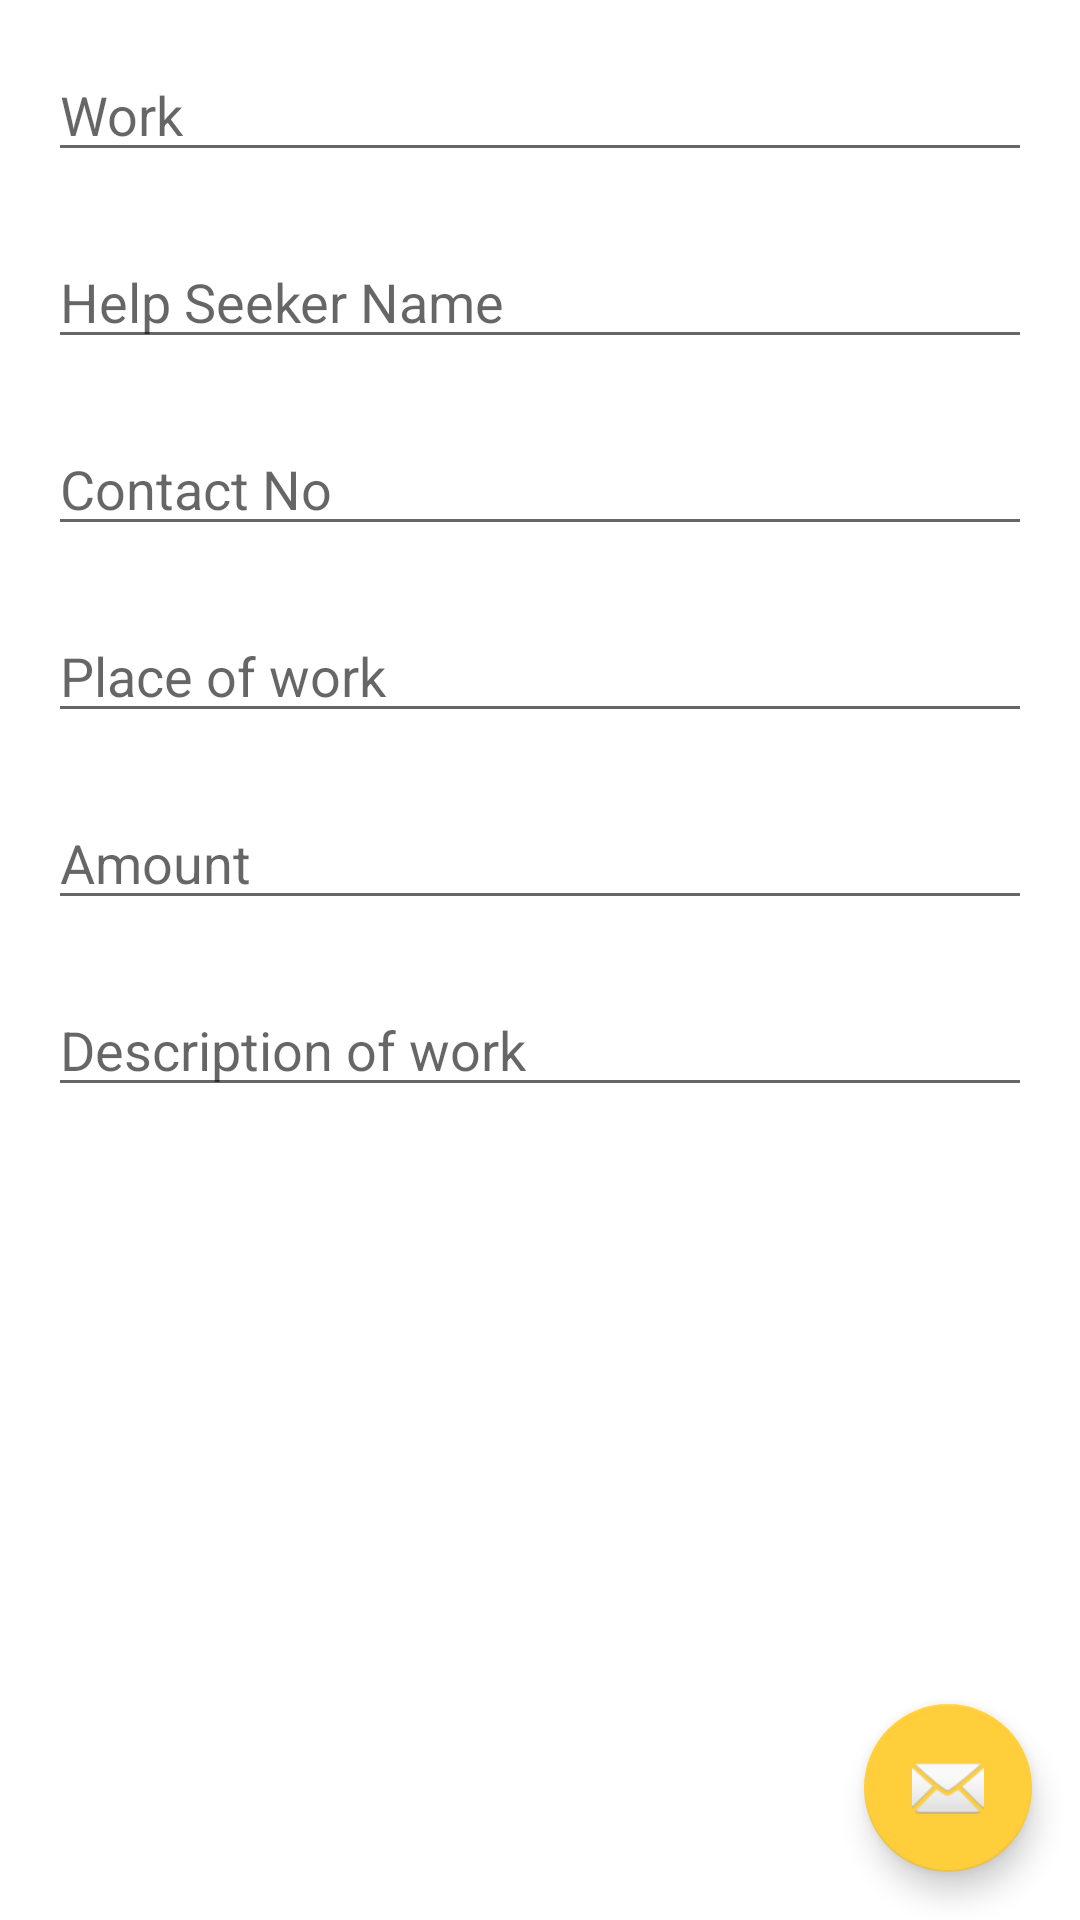

Here is an Android app screen rendered from its layout file. Give the layout XML and the strings, colors and styles it references.
<!-- AndroidManifest.xml: application theme AppTheme -->
<!-- res/layout/activity_post_activity.xml -->
<?xml version="1.0" encoding="utf-8"?>
<RelativeLayout xmlns:android="http://schemas.android.com/apk/res/android"

    xmlns:tools="http://schemas.android.com/tools"

    android:layout_width="match_parent"

    android:layout_height="match_parent">


    <EditText

        android:id="@+id/fieldWork"

        android:layout_width="match_parent"

        android:layout_height="wrap_content"

        android:layout_marginLeft="16dp"

        android:layout_marginTop="16dp"

        android:layout_marginRight="16dp"

        android:layout_marginBottom="5dp"

        android:hint="Work"

        android:maxLines="1" />

    <EditText

        android:id="@+id/fieldName"

        android:layout_width="match_parent"

        android:layout_height="wrap_content"

        android:layout_below="@+id/fieldWork"

        android:layout_marginLeft="16dp"

        android:layout_marginTop="16dp"

        android:layout_marginRight="16dp"

        android:layout_marginBottom="5dp"

        android:hint="Help Seeker Name"

        android:maxLines="1" />

    <EditText

        android:id="@+id/fieldNo"

        android:layout_width="match_parent"

        android:layout_height="wrap_content"

        android:layout_below="@+id/fieldName"

        android:layout_marginLeft="16dp"

        android:layout_marginTop="16dp"

        android:layout_marginRight="16dp"

        android:layout_marginBottom="5dp"

        android:hint="Contact No"

        android:inputType="phone"

        android:maxLines="1" />

    <EditText

        android:id="@+id/fieldPlace"

        android:layout_width="match_parent"

        android:layout_height="wrap_content"

        android:layout_below="@+id/fieldNo"

        android:layout_marginLeft="16dp"

        android:layout_marginTop="16dp"

        android:layout_marginRight="16dp"

        android:layout_marginBottom="5dp"

        android:hint="Place of work"

        android:inputType="text|number"
        android:maxLines="1" />

    <EditText

        android:id="@+id/fieldAmount"

        android:layout_width="match_parent"

        android:layout_height="wrap_content"

        android:layout_below="@+id/fieldPlace"

        android:layout_marginLeft="16dp"

        android:layout_marginTop="16dp"

        android:layout_marginRight="16dp"

        android:layout_marginBottom="5dp"

        android:hint="Amount"

        android:inputType="number"

        android:maxLines="1" />


    <EditText

        android:id="@+id/fieldBody"

        android:layout_width="match_parent"

        android:layout_height="wrap_content"

        android:layout_below="@+id/fieldAmount"

        android:layout_marginLeft="16dp"

        android:layout_marginTop="16dp"

        android:layout_marginRight="16dp"

        android:layout_marginBottom="5dp"

        android:hint="Description of work"

        android:inputType="textMultiLine"

        android:maxLines="10"

        android:scrollHorizontally="false" />



    <android.support.design.widget.FloatingActionButton

        android:id="@+id/fabSubmitPost"

        android:layout_width="wrap_content"

        android:layout_height="wrap_content"

        android:layout_alignParentBottom="true"

        android:layout_alignParentRight="true"

        android:layout_margin="16dp"

        android:src="@android:drawable/ic_dialog_email"/>



</RelativeLayout>
<!-- resources referenced by this layout -->
<resources>
  <style name="AppTheme" parent="Theme.AppCompat.Light.DarkActionBar">
          
          <item name="colorPrimary">@color/colorPrimary</item>
          <item name="colorPrimaryDark">@color/colorPrimaryDark</item>
          <item name="colorAccent">@color/colorAccent</item>
          <item name="android:colorBackground">@color/background_material_light</item>
      </style>
  <color name="colorPrimary">#ff9800</color>
  <color name="colorPrimaryDark">#ffc107</color>
  <color name="colorAccent">#ffce3a</color>
  <color name="background_material_light">#ffffff</color>
</resources>
